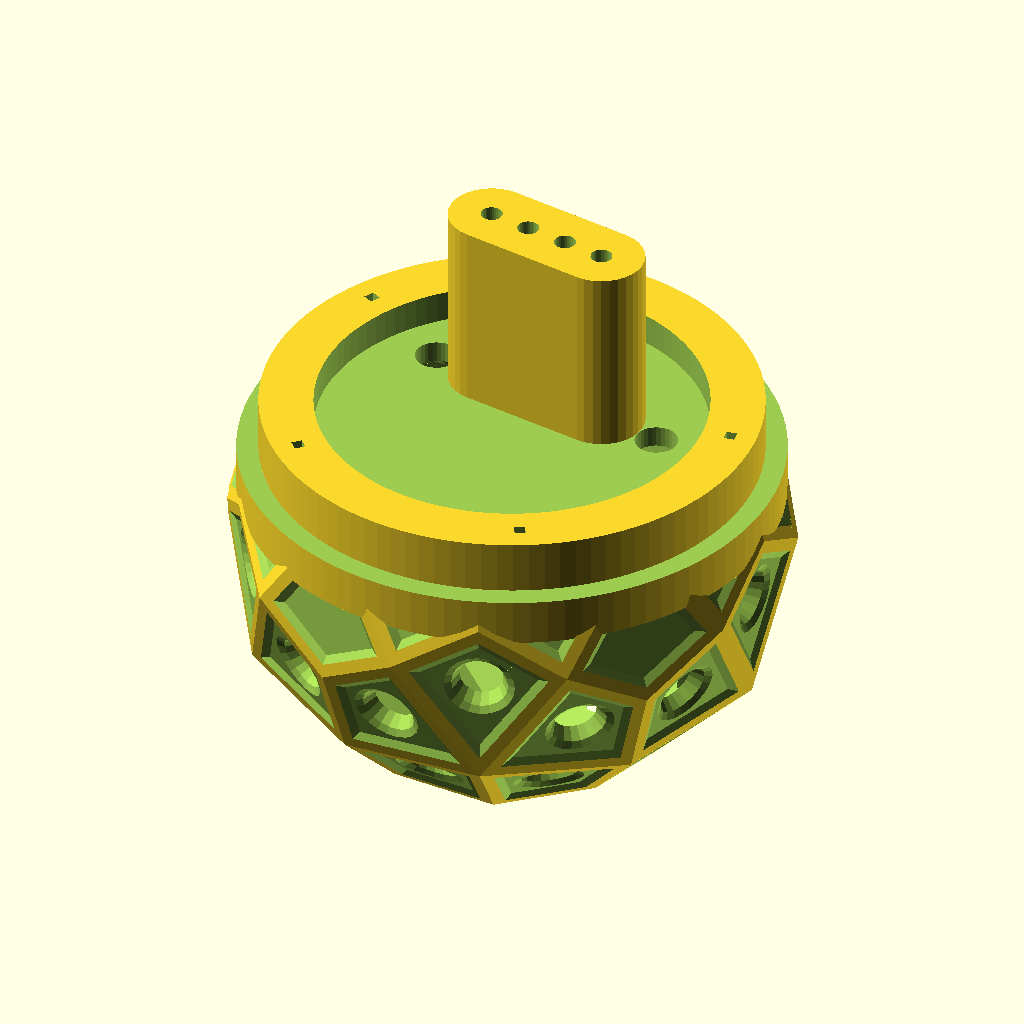
Cell 1 — every parameter at its default value.
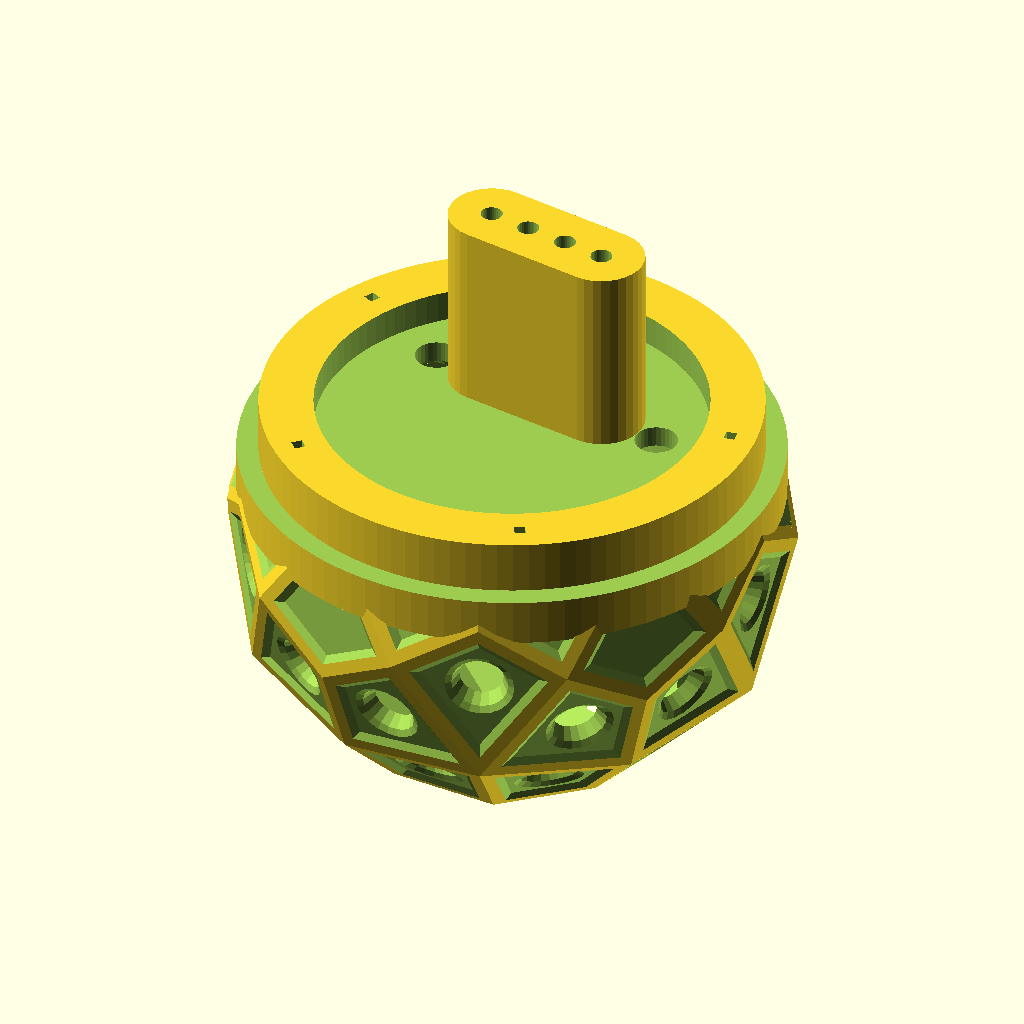
Cell 2: d = 0.02 (everything else at default).
All cells are drawn from the same view direction (rotation 55°, 0°, 25°, orthographic, colour scheme Cornfield), but the view is re-fitted for each cell, so position and scale can differ between cells as well as the parameter.
OpenSCAD source file openscad/balldome_msp.scad:

use <egg.scad>
use <switch.scad>

d=.01;
dd=d+d;

function deltoid(scale) = [ [0,0.26766108365632835*scale], [0.32578305302081784*scale,0.07294900896355618*scale], [0,-0.41202268055203506*scale], [-0.32578305302081784*scale,0.07294900896355618*scale]];

module hole(inner, outer)
{
    delt = deltoid(.8/1.2*outer);
    h = outer-inner;
/*    translate([0,0,inner-d]) rotate([0,0,45])
        linear_extrude(height=.4+d)
        {
            polygon([ [-1.7, -1.6], [-1.6, -1.7], [1.6, -1.7], [1.7, -1.6], [1.7, 1.6], [1.6, 1.7], [-1.6, 1.7], [-1.7, 1.6] ]);
        }
    */
    translate([0,0,inner-d]) { linear_extrude(height=h+dd,scale=1.5){circle(r=1,$fn=20);} };
    translate([0,0,inner-d]) { linear_extrude(height=h+dd,scale=10){circle(r=.2,$fn=20);} };
    translate([0,0,outer-.2-d]) rotate([0,0,0]) {
       union(){
           linear_extrude(height=.2+dd,scale=1.2)
           {
               polygon(points=delt);
           }
           
       };
    }
}



module holes(inner,outer) {

multmatrix (m=[[-8.506508e-01,3.081980e-01,4.259192e-01,0.000000e+00],[-1.665335e-16,8.101465e-01,-5.862275e-01,0.000000e+00],[-5.257311e-01,-4.986749e-01,-6.891518e-01,0.000000e+00],[0, 0, 0, 1]]) {hole(inner, outer);};
multmatrix (m=[[5.877853e-01,7.480123e-01,3.081980e-01,0.000000e+00],[8.090170e-01,-5.434628e-01,-2.239190e-01,0.000000e+00],[-5.551115e-17,3.809537e-01,-9.245941e-01,0.000000e+00],[0, 0, 0, 1]]) {hole(inner, outer);};
multmatrix (m=[[-5.877853e-01,7.480123e-01,3.081980e-01,0.000000e+00],[8.090170e-01,5.434628e-01,2.239190e-01,0.000000e+00],[8.326673e-17,3.809537e-01,-9.245941e-01,0.000000e+00],[0, 0, 0, 1]]) {hole(inner, outer);};
multmatrix (m=[[8.506508e-01,3.081980e-01,4.259192e-01,0.000000e+00],[3.053113e-16,-8.101465e-01,5.862275e-01,0.000000e+00],[5.257311e-01,-4.986749e-01,-6.891518e-01,0.000000e+00],[0, 0, 0, 1]]) {hole(inner, outer);};
multmatrix (m=[[-1.624598e-01,7.704951e-01,6.163961e-01,0.000000e+00],[5.000000e-01,-4.742680e-01,7.246170e-01,0.000000e+00],[8.506508e-01,4.259192e-01,-3.081980e-01,0.000000e+00],[0, 0, 0, 1]]) {hole(inner, outer);};
multmatrix (m=[[-9.510565e-01,2.248274e-02,3.081980e-01,0.000000e+00],[3.090170e-01,6.919477e-02,9.485360e-01,0.000000e+00],[-1.700029e-16,9.973498e-01,-7.275569e-02,0.000000e+00],[0, 0, 0, 1]]) {hole(inner, outer);};
multmatrix (m=[[-4.253254e-01,-9.021114e-01,-7.275569e-02,0.000000e+00],[-3.090170e-01,6.919477e-02,9.485360e-01,0.000000e+00],[-8.506508e-01,4.259192e-01,-3.081980e-01,0.000000e+00],[0, 0, 0, 1]]) {hole(inner, outer);};
multmatrix (m=[[6.881910e-01,-7.255296e-01,-1.040834e-16,0.000000e+00],[-5.000000e-01,-4.742680e-01,7.246170e-01,0.000000e+00],[-5.257311e-01,-4.986749e-01,-6.891518e-01,0.000000e+00],[0, 0, 0, 1]]) {hole(inner, outer);};
multmatrix (m=[[-9.510565e-01,-2.857153e-01,-1.177212e-01,0.000000e+00],[-3.090170e-01,8.793412e-01,3.623085e-01,0.000000e+00],[9.714451e-17,3.809537e-01,-9.245941e-01,0.000000e+00],[0, 0, 0, 1]]) {hole(inner, outer);};
multmatrix (m=[[2.628656e-01,8.657335e-01,-4.259192e-01,0.000000e+00],[8.090170e-01,4.276472e-02,5.862275e-01,0.000000e+00],[5.257311e-01,-4.986749e-01,-6.891518e-01,0.000000e+00],[0, 0, 0, 1]]) {hole(inner, outer);};
multmatrix (m=[[-5.257311e-01,6.891518e-01,-4.986749e-01,0.000000e+00],[0.000000e+00,5.862275e-01,8.101465e-01,0.000000e+00],[8.506508e-01,4.259192e-01,-3.081980e-01,0.000000e+00],[0, 0, 0, 1]]) {hole(inner, outer);};
multmatrix (m=[[-5.877853e-01,-5.886059e-02,-8.068729e-01,0.000000e+00],[-8.090170e-01,4.276472e-02,5.862275e-01,0.000000e+00],[1.734723e-16,9.973498e-01,-7.275569e-02,0.000000e+00],[0, 0, 0, 1]]) {hole(inner, outer);};
multmatrix (m=[[1.624598e-01,-3.445759e-01,-9.245941e-01,0.000000e+00],[-5.000000e-01,-8.365765e-01,2.239190e-01,0.000000e+00],[-8.506508e-01,4.259192e-01,-3.081980e-01,0.000000e+00],[0, 0, 0, 1]]) {hole(inner, outer);};
multmatrix (m=[[6.881910e-01,2.268547e-01,-6.891518e-01,0.000000e+00],[5.000000e-01,-8.365765e-01,2.239190e-01,0.000000e+00],[-5.257311e-01,-4.986749e-01,-6.891518e-01,0.000000e+00],[0, 0, 0, 1]]) {hole(inner, outer);};
multmatrix (m=[[4.229436e-17,-9.245941e-01,-3.809537e-01,0.000000e+00],[-1.000000e+00,1.848893e-32,-1.110223e-16,0.000000e+00],[1.026506e-16,3.809537e-01,-9.245941e-01,0.000000e+00],[0, 0, 0, 1]]) {hole(inner, outer);};
multmatrix (m=[[-6.881910e-01,2.268547e-01,-6.891518e-01,0.000000e+00],[5.000000e-01,8.365765e-01,-2.239190e-01,0.000000e+00],[5.257311e-01,-4.986749e-01,-6.891518e-01,0.000000e+00],[0, 0, 0, 1]]) {hole(inner, outer);};
multmatrix (m=[[-1.624598e-01,-3.445759e-01,-9.245941e-01,0.000000e+00],[-5.000000e-01,8.365765e-01,-2.239190e-01,0.000000e+00],[8.506508e-01,4.259192e-01,-3.081980e-01,0.000000e+00],[0, 0, 0, 1]]) {hole(inner, outer);};
multmatrix (m=[[5.877853e-01,-5.886059e-02,-8.068729e-01,0.000000e+00],[-8.090170e-01,-4.276472e-02,-5.862275e-01,0.000000e+00],[-6.245005e-17,9.973498e-01,-7.275569e-02,0.000000e+00],[0, 0, 0, 1]]) {hole(inner, outer);};
multmatrix (m=[[5.257311e-01,6.891518e-01,-4.986749e-01,0.000000e+00],[-5.551115e-17,-5.862275e-01,-8.101465e-01,0.000000e+00],[-8.506508e-01,4.259192e-01,-3.081980e-01,0.000000e+00],[0, 0, 0, 1]]) {hole(inner, outer);};
multmatrix (m=[[-2.628656e-01,8.657335e-01,-4.259192e-01,0.000000e+00],[8.090170e-01,-4.276472e-02,-5.862275e-01,0.000000e+00],[-5.257311e-01,-4.986749e-01,-6.891518e-01,0.000000e+00],[0, 0, 0, 1]]) {hole(inner, outer);};
multmatrix (m=[[9.510565e-01,-2.857153e-01,-1.177212e-01,0.000000e+00],[-3.090170e-01,-8.793412e-01,-3.623085e-01,0.000000e+00],[-4.163336e-17,3.809537e-01,-9.245941e-01,0.000000e+00],[0, 0, 0, 1]]) {hole(inner, outer);};
multmatrix (m=[[-6.881910e-01,-7.255296e-01,1.110223e-16,0.000000e+00],[-5.000000e-01,4.742680e-01,-7.246170e-01,0.000000e+00],[5.257311e-01,-4.986749e-01,-6.891518e-01,0.000000e+00],[0, 0, 0, 1]]) {hole(inner, outer);};
multmatrix (m=[[4.253254e-01,-9.021114e-01,-7.275569e-02,0.000000e+00],[-3.090170e-01,-6.919477e-02,-9.485360e-01,0.000000e+00],[8.506508e-01,4.259192e-01,-3.081980e-01,0.000000e+00],[0, 0, 0, 1]]) {hole(inner, outer);};
multmatrix (m=[[9.510565e-01,2.248274e-02,3.081980e-01,0.000000e+00],[3.090170e-01,-6.919477e-02,-9.485360e-01,0.000000e+00],[2.671474e-16,9.973498e-01,-7.275569e-02,0.000000e+00],[0, 0, 0, 1]]) {hole(inner, outer);};
multmatrix (m=[[1.624598e-01,7.704951e-01,6.163961e-01,0.000000e+00],[5.000000e-01,4.742680e-01,-7.246170e-01,0.000000e+00],[-8.506508e-01,4.259192e-01,-3.081980e-01,0.000000e+00],[0, 0, 0, 1]]) {hole(inner, outer);};
multmatrix (m=[[4.253254e-01,-2.129596e-01,8.796286e-01,0.000000e+00],[3.090170e-01,-8.793412e-01,-3.623085e-01,0.000000e+00],[8.506508e-01,4.259192e-01,-3.081980e-01,0.000000e+00],[0, 0, 0, 1]]) {hole(inner, outer);};
multmatrix (m=[[-1.459546e-16,7.275569e-02,9.973498e-01,0.000000e+00],[1.000000e+00,1.036967e-16,1.387779e-16,0.000000e+00],[-9.332502e-17,9.973498e-01,-7.275569e-02,0.000000e+00],[0, 0, 0, 1]]) {hole(inner, outer);};
multmatrix (m=[[-4.253254e-01,-2.129596e-01,8.796286e-01,0.000000e+00],[3.090170e-01,8.793412e-01,3.623085e-01,0.000000e+00],[-8.506508e-01,4.259192e-01,-3.081980e-01,0.000000e+00],[0, 0, 0, 1]]) {hole(inner, outer);};
multmatrix (m=[[-2.628656e-01,-6.752567e-01,6.891518e-01,0.000000e+00],[-8.090170e-01,5.434628e-01,2.239190e-01,0.000000e+00],[-5.257311e-01,-4.986749e-01,-6.891518e-01,0.000000e+00],[0, 0, 0, 1]]) {hole(inner, outer);};
multmatrix (m=[[2.628656e-01,-6.752567e-01,6.891518e-01,0.000000e+00],[-8.090170e-01,-5.434628e-01,-2.239190e-01,0.000000e+00],[5.257311e-01,-4.986749e-01,-6.891518e-01,0.000000e+00],[0, 0, 0, 1]]) {hole(inner, outer);};
}



module nhole(inner, outer)
{
    delt = deltoid(.8/1.2*outer);
    h = outer-inner;
/*    translate([0,0,inner-d]) rotate([0,0,45])
        linear_extrude(height=.4+d)
        {
            polygon([ [-1.7, -1.6], [-1.6, -1.7], [1.6, -1.7], [1.7, -1.6], [1.7, 1.6], [1.6, 1.7], [-1.6, 1.7], [-1.7, 1.6] ]);
        }
    */
    translate([0,0,outer-.2-d]) rotate([0,0,0]) {
       union(){
           linear_extrude(height=.2+dd,scale=1.2)
           {
               polygon(points=delt);
           }
           
       };
    }
}


module noholes(inner,outer) {

multmatrix (m=[[-8.506508e-01,3.081980e-01,4.259192e-01,0.000000e+00],[-1.665335e-16,8.101465e-01,-5.862275e-01,0.000000e+00],[-5.257311e-01,-4.986749e-01,-6.891518e-01,0.000000e+00],[0, 0, 0, 1]]) {nhole(inner, outer);};
multmatrix (m=[[5.877853e-01,7.480123e-01,3.081980e-01,0.000000e+00],[8.090170e-01,-5.434628e-01,-2.239190e-01,0.000000e+00],[-5.551115e-17,3.809537e-01,-9.245941e-01,0.000000e+00],[0, 0, 0, 1]]) {nhole(inner, outer);};
multmatrix (m=[[-5.877853e-01,7.480123e-01,3.081980e-01,0.000000e+00],[8.090170e-01,5.434628e-01,2.239190e-01,0.000000e+00],[8.326673e-17,3.809537e-01,-9.245941e-01,0.000000e+00],[0, 0, 0, 1]]) {nhole(inner, outer);};
multmatrix (m=[[8.506508e-01,3.081980e-01,4.259192e-01,0.000000e+00],[3.053113e-16,-8.101465e-01,5.862275e-01,0.000000e+00],[5.257311e-01,-4.986749e-01,-6.891518e-01,0.000000e+00],[0, 0, 0, 1]]) {nhole(inner, outer);};
multmatrix (m=[[-1.624598e-01,7.704951e-01,6.163961e-01,0.000000e+00],[5.000000e-01,-4.742680e-01,7.246170e-01,0.000000e+00],[8.506508e-01,4.259192e-01,-3.081980e-01,0.000000e+00],[0, 0, 0, 1]]) {nhole(inner, outer);};
multmatrix (m=[[-9.510565e-01,2.248274e-02,3.081980e-01,0.000000e+00],[3.090170e-01,6.919477e-02,9.485360e-01,0.000000e+00],[-1.700029e-16,9.973498e-01,-7.275569e-02,0.000000e+00],[0, 0, 0, 1]]) {nhole(inner, outer);};
multmatrix (m=[[-4.253254e-01,-9.021114e-01,-7.275569e-02,0.000000e+00],[-3.090170e-01,6.919477e-02,9.485360e-01,0.000000e+00],[-8.506508e-01,4.259192e-01,-3.081980e-01,0.000000e+00],[0, 0, 0, 1]]) {nhole(inner, outer);};
multmatrix (m=[[6.881910e-01,-7.255296e-01,-1.040834e-16,0.000000e+00],[-5.000000e-01,-4.742680e-01,7.246170e-01,0.000000e+00],[-5.257311e-01,-4.986749e-01,-6.891518e-01,0.000000e+00],[0, 0, 0, 1]]) {nhole(inner, outer);};
multmatrix (m=[[-9.510565e-01,-2.857153e-01,-1.177212e-01,0.000000e+00],[-3.090170e-01,8.793412e-01,3.623085e-01,0.000000e+00],[9.714451e-17,3.809537e-01,-9.245941e-01,0.000000e+00],[0, 0, 0, 1]]) {nhole(inner, outer);};
multmatrix (m=[[2.628656e-01,8.657335e-01,-4.259192e-01,0.000000e+00],[8.090170e-01,4.276472e-02,5.862275e-01,0.000000e+00],[5.257311e-01,-4.986749e-01,-6.891518e-01,0.000000e+00],[0, 0, 0, 1]]) {nhole(inner, outer);};
multmatrix (m=[[-5.257311e-01,6.891518e-01,-4.986749e-01,0.000000e+00],[0.000000e+00,5.862275e-01,8.101465e-01,0.000000e+00],[8.506508e-01,4.259192e-01,-3.081980e-01,0.000000e+00],[0, 0, 0, 1]]) {nhole(inner, outer);};
multmatrix (m=[[-5.877853e-01,-5.886059e-02,-8.068729e-01,0.000000e+00],[-8.090170e-01,4.276472e-02,5.862275e-01,0.000000e+00],[1.734723e-16,9.973498e-01,-7.275569e-02,0.000000e+00],[0, 0, 0, 1]]) {nhole(inner, outer);};
multmatrix (m=[[1.624598e-01,-3.445759e-01,-9.245941e-01,0.000000e+00],[-5.000000e-01,-8.365765e-01,2.239190e-01,0.000000e+00],[-8.506508e-01,4.259192e-01,-3.081980e-01,0.000000e+00],[0, 0, 0, 1]]) {nhole(inner, outer);};
multmatrix (m=[[6.881910e-01,2.268547e-01,-6.891518e-01,0.000000e+00],[5.000000e-01,-8.365765e-01,2.239190e-01,0.000000e+00],[-5.257311e-01,-4.986749e-01,-6.891518e-01,0.000000e+00],[0, 0, 0, 1]]) {nhole(inner, outer);};
multmatrix (m=[[4.229436e-17,-9.245941e-01,-3.809537e-01,0.000000e+00],[-1.000000e+00,1.848893e-32,-1.110223e-16,0.000000e+00],[1.026506e-16,3.809537e-01,-9.245941e-01,0.000000e+00],[0, 0, 0, 1]]) {nhole(inner, outer);};
multmatrix (m=[[-6.881910e-01,2.268547e-01,-6.891518e-01,0.000000e+00],[5.000000e-01,8.365765e-01,-2.239190e-01,0.000000e+00],[5.257311e-01,-4.986749e-01,-6.891518e-01,0.000000e+00],[0, 0, 0, 1]]) {nhole(inner, outer);};
multmatrix (m=[[-1.624598e-01,-3.445759e-01,-9.245941e-01,0.000000e+00],[-5.000000e-01,8.365765e-01,-2.239190e-01,0.000000e+00],[8.506508e-01,4.259192e-01,-3.081980e-01,0.000000e+00],[0, 0, 0, 1]]) {nhole(inner, outer);};
multmatrix (m=[[5.877853e-01,-5.886059e-02,-8.068729e-01,0.000000e+00],[-8.090170e-01,-4.276472e-02,-5.862275e-01,0.000000e+00],[-6.245005e-17,9.973498e-01,-7.275569e-02,0.000000e+00],[0, 0, 0, 1]]) {nhole(inner, outer);};
multmatrix (m=[[5.257311e-01,6.891518e-01,-4.986749e-01,0.000000e+00],[-5.551115e-17,-5.862275e-01,-8.101465e-01,0.000000e+00],[-8.506508e-01,4.259192e-01,-3.081980e-01,0.000000e+00],[0, 0, 0, 1]]) {nhole(inner, outer);};
multmatrix (m=[[-2.628656e-01,8.657335e-01,-4.259192e-01,0.000000e+00],[8.090170e-01,-4.276472e-02,-5.862275e-01,0.000000e+00],[-5.257311e-01,-4.986749e-01,-6.891518e-01,0.000000e+00],[0, 0, 0, 1]]) {nhole(inner, outer);};
multmatrix (m=[[9.510565e-01,-2.857153e-01,-1.177212e-01,0.000000e+00],[-3.090170e-01,-8.793412e-01,-3.623085e-01,0.000000e+00],[-4.163336e-17,3.809537e-01,-9.245941e-01,0.000000e+00],[0, 0, 0, 1]]) {nhole(inner, outer);};
multmatrix (m=[[-6.881910e-01,-7.255296e-01,1.110223e-16,0.000000e+00],[-5.000000e-01,4.742680e-01,-7.246170e-01,0.000000e+00],[5.257311e-01,-4.986749e-01,-6.891518e-01,0.000000e+00],[0, 0, 0, 1]]) {nhole(inner, outer);};
multmatrix (m=[[4.253254e-01,-9.021114e-01,-7.275569e-02,0.000000e+00],[-3.090170e-01,-6.919477e-02,-9.485360e-01,0.000000e+00],[8.506508e-01,4.259192e-01,-3.081980e-01,0.000000e+00],[0, 0, 0, 1]]) {nhole(inner, outer);};
multmatrix (m=[[9.510565e-01,2.248274e-02,3.081980e-01,0.000000e+00],[3.090170e-01,-6.919477e-02,-9.485360e-01,0.000000e+00],[2.671474e-16,9.973498e-01,-7.275569e-02,0.000000e+00],[0, 0, 0, 1]]) {nhole(inner, outer);};
multmatrix (m=[[1.624598e-01,7.704951e-01,6.163961e-01,0.000000e+00],[5.000000e-01,4.742680e-01,-7.246170e-01,0.000000e+00],[-8.506508e-01,4.259192e-01,-3.081980e-01,0.000000e+00],[0, 0, 0, 1]]) {nhole(inner, outer);};
multmatrix (m=[[4.253254e-01,-2.129596e-01,8.796286e-01,0.000000e+00],[3.090170e-01,-8.793412e-01,-3.623085e-01,0.000000e+00],[8.506508e-01,4.259192e-01,-3.081980e-01,0.000000e+00],[0, 0, 0, 1]]) {nhole(inner, outer);};
multmatrix (m=[[-1.459546e-16,7.275569e-02,9.973498e-01,0.000000e+00],[1.000000e+00,1.036967e-16,1.387779e-16,0.000000e+00],[-9.332502e-17,9.973498e-01,-7.275569e-02,0.000000e+00],[0, 0, 0, 1]]) {nhole(inner, outer);};
multmatrix (m=[[-4.253254e-01,-2.129596e-01,8.796286e-01,0.000000e+00],[3.090170e-01,8.793412e-01,3.623085e-01,0.000000e+00],[-8.506508e-01,4.259192e-01,-3.081980e-01,0.000000e+00],[0, 0, 0, 1]]) {nhole(inner, outer);};
multmatrix (m=[[-2.628656e-01,-6.752567e-01,6.891518e-01,0.000000e+00],[-8.090170e-01,5.434628e-01,2.239190e-01,0.000000e+00],[-5.257311e-01,-4.986749e-01,-6.891518e-01,0.000000e+00],[0, 0, 0, 1]]) {nhole(inner, outer);};
multmatrix (m=[[2.628656e-01,-6.752567e-01,6.891518e-01,0.000000e+00],[-8.090170e-01,-5.434628e-01,-2.239190e-01,0.000000e+00],[5.257311e-01,-4.986749e-01,-6.891518e-01,0.000000e+00],[0, 0, 0, 1]]) {nhole(inner, outer);};
}


module dome(inner, outer)
{
    difference ()
    {
        egg(inner, outer);
        union ()
        {
            holes(inner, outer);
            rotate ([0,180,0]) noholes(inner, outer);
        }
    }
}

module knob(s)
{
scale(s)cylinder(r=1/2, h=1, $fn=40);
}

module attachment_hole(angle) {
            rotate([0,0,angle])
                translate ([0,10,0])
                rotate([90,0,0])
                    cylinder(r = .5, h=16, $fn=20, center=true);
}

module attachment_holes() {
        attachment_hole(0);
        attachment_hole(108);
}


module knobs(s) {
    rotate ( [0,0,18] ) translate([0,11.3,2.4]) knob(s);
    rotate ( [0,0,18+72] ) translate([0,11.3,2.4]) knob(s);
    rotate ( [0,0,18+144] ) translate([0,11.3,2.4]) knob(s);
    rotate ( [0,0,18+216] ) translate([0,11.3,2.4]) knob(s);
    rotate ( [0,0,18+288] ) translate([0,11.3,2.4]) knob(s);
}


module fold_cutout() {
translate([0,0,-1.01])scale([2.5,1,1.5])rotate([90,0,0])cylinder(r=1, h=10, center=true, $fn=6);
}

module fold_cutouts() {
    rotate ( [0,0,-18] ) translate([0,11.3,2.4]) fold_cutout();
    rotate ( [0,0,-18+72] ) translate([0,11.3,2.4]) fold_cutout();
    rotate ( [0,0,-18+144] ) translate([0,11.3,2.4]) fold_cutout();
    rotate ( [0,0,-18+216] ) translate([0,11.3,2.4]) fold_cutout();
    rotate ( [0,0,-18+288] ) translate([0,11.3,2.4]) fold_cutout();
}

module turn_pin() {
rotate([90,0,0])cube([.5,20,.5], center=true);
}

module turn_pins() {
    rotate ( [0,0,-9+72] ) translate([0,10.3,2.4]) turn_pin();
    rotate ( [0,0,-9+144] ) translate([0,10.3,2.4]) turn_pin();
    rotate ( [0,0,-9+216] ) translate([0,10.3,2.4]) turn_pin();
    rotate ( [0,0,-9+288] ) translate([0,10.3,2.4]) turn_pin();
}


module pcb_cutout() {
    difference() {
          union() {
        translate ([0,0,-d]) cylinder(r=9, h=.6+dd, $fn=100);
        translate ([0,6.5,0]) rotate([0,0,180])switch_cutout();
    }
        translate ([6.4,6.4,-dd]) cylinder(r=.8,h=.6+dd+dd, $fn=32); 
    }
}

module pcb_support() {
   translate ([6.4,6.4,-.6+d]) cylinder(r=1.3,h=.6, $fn=32); 
   translate ([-6.4,6.4,-.6+d]) cylinder(r=1, h=.6, $fn=32);
   translate ([-6, -6.8,-.6+d]) cylinder(r=1, h=.6, $fn=32); 
   translate ([ 6, -6.8,-.6+d]) cylinder(r=1, h=.6, $fn=32); 
}

module ball() {
    union() {
        
    difference ()
    {
        union()
        {
            dome(11.35, 12.4);
            translate ([0,0,1.8]) cylinder(r=12.5, h=6, $fn=100);
        }
        union () {
//            translate ([0,0,-20]) cylinder(r=20, h=20, $fn=64);
            translate ([0,0,4]) cylinder(r=20, h=20, $fn=64);
            translate ([0,0,1.7]) cylinder(r=11.5, h=20, $fn=64);
            attachment_holes();
        }
    }
    knobs([3,1.6,1]);


}
}

module hold() {
    
    difference() {
           union () {
               difference(){
            translate ([0,0,1.5]) cylinder(r=11.4, h=2.5, $fn=100);
union(){
            translate ([0,0,0]) cylinder(r=9.5, h=3.4, $fn=100);
fold_cutouts();
rotate([0,0,8])fold_cutouts();
rotate([0,0,16])fold_cutouts();
}
               }
               rotate([0,0,-9])translate([0,0,3.4]) pcb_support();
           }
           union () {
               rotate([0,0,-9])translate([0,0,3.4]) pcb_cutout();
               rotate([0,0,13])translate ([0,0,0]) knobs([4,1.8,1.1]);
               rotate([0,0,0])translate([0,0,0])knobs([3.2,1.7,1.1]);
               rotate([0,0,16])translate([0,0,-5.3])knobs([3.4,2,6.4]);
               turn_pins();
           }
    }
}

module pogotower(){
  //  cylinder(r1=3, r2=2, h=10, $fn=32);
    cylinder(r=2, h=4, $fn=32);
    translate([0,0,4-d]) cylinder(r1=2, r2=1, h=6, $fn=32);
}

module pogotower_cutout(){
    translate([0,0,-d]) {
        cylinder(r=.5,h=10+dd,$fn=32);
//        cylinder(r=1.,h=4+dd,$fn=32);
    }
}

module magnet_holes() {
    translate([-6,2.8,0])cylinder(r=1,h=20,center=true,$fn=32);
    translate([ 6,2.8,0])cylinder(r=1,h=20,center=true,$fn=32);
}

module bsl_cutout() {
    translate([0,2.8,-d])
    linear_extrude(height=4+dd, $fn=32 ){
    hull() {
        translate([-3,0,0]) circle(r=1);
        translate([ 3,0,0]) circle(r=1);
    }
}
    translate([-3.,2.8,0])pogotower_cutout();
    translate([-1.,2.8,0])pogotower_cutout();
    translate([ 1.,2.8,0])pogotower_cutout();
    translate([ 3.,2.8,0])pogotower_cutout();
}

module bsl() {
    /*
    translate([-3,2.8,0])pogotower();
    translate([-1,2.8,0])pogotower();
    translate([ 1,2.8,0])pogotower();
    translate([ 3,2.8,0])pogotower();
*/
    linear_extrude(height=10, $fn=32 ){
    hull() {
        translate([-3,2.8,0]) circle(r=2);
        translate([ 3,2.8,0]) circle(r=2);
    }
}
}


module base() {
    difference(){
        union(){
               difference(){
                   translate ([0,0,4]) cylinder(r=11.5, h=2.5, $fn=100);
                    translate ([0,0,5]) cylinder(r=9, h=2.5, $fn=100);
               }
        rotate([0,0,-9]) translate ([0,0,4]) bsl();
        }
        {
        turn_pins();
        rotate([0,0,-9]) translate([0,0,4])union () { magnet_holes(); bsl_cutout(); }
        }
    }
}

ball();
hold();
base();
Customizer parameters (derived from the source; name, type, default, range or options):
d: number, default 0.01
